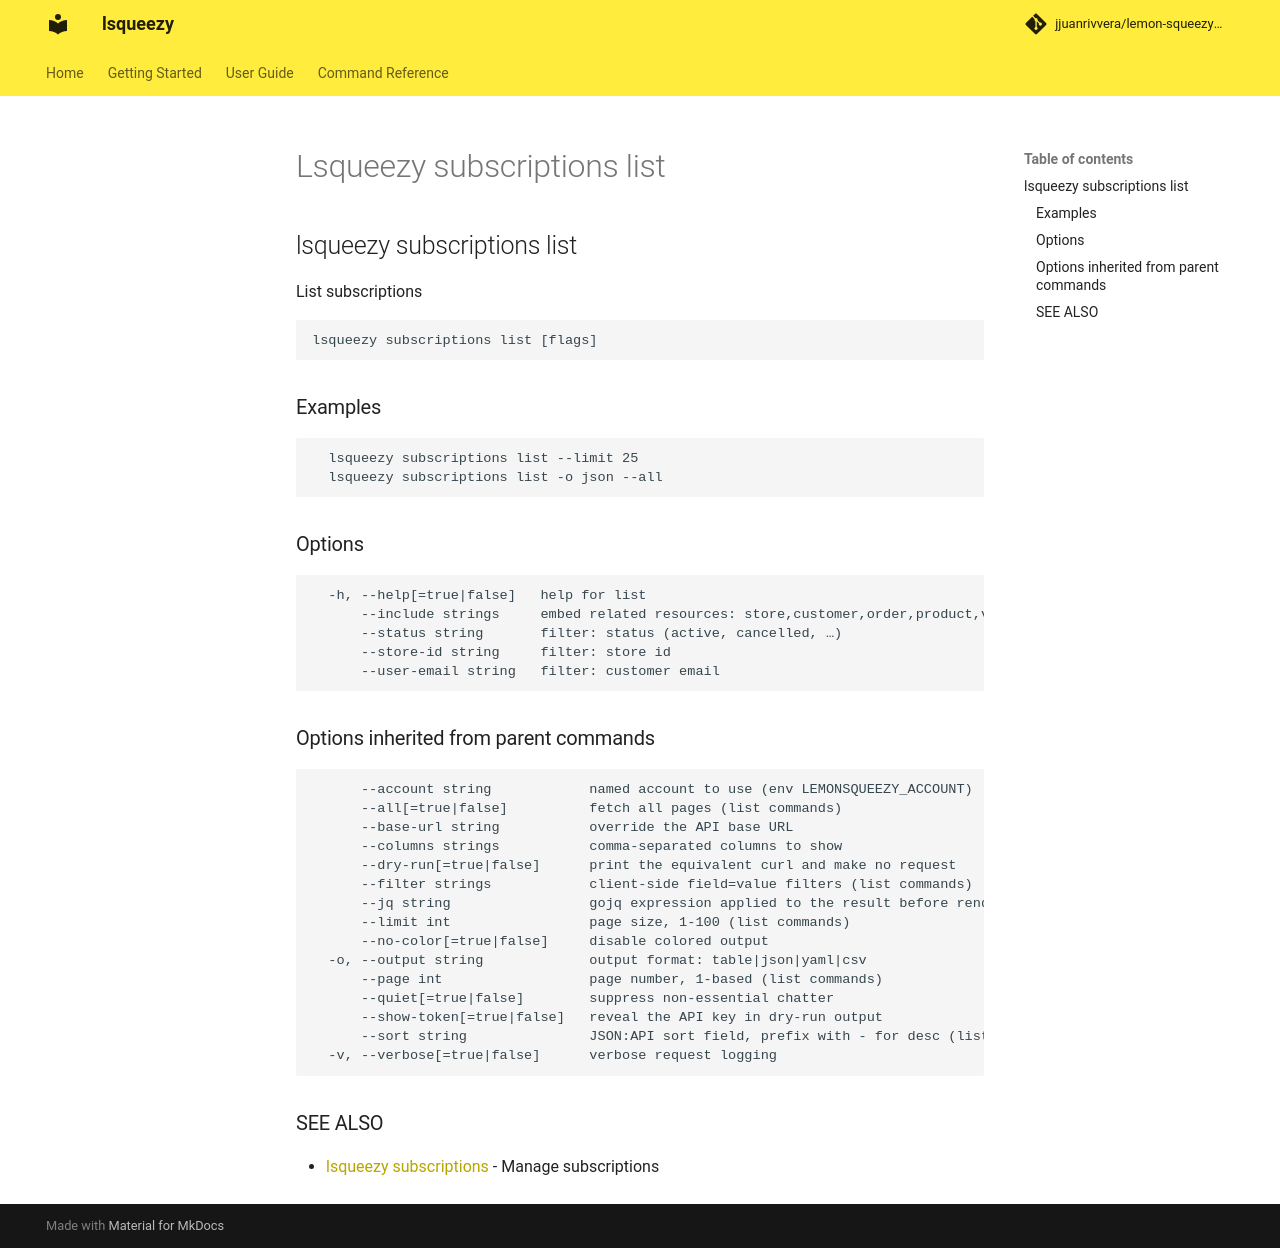

repository: jjuanrivvera/lemon-squeezy-cli · page: commands/lsqueezy_subscriptions_list/index.html · generator: mkdocs

## lsqueezy subscriptions list

List subscriptions

```
lsqueezy subscriptions list [flags]
```

### Examples

```
  lsqueezy subscriptions list --limit 25
  lsqueezy subscriptions list -o json --all
```

### Options

```
  -h, --help[=true|false]   help for list
      --include strings     embed related resources: store,customer,order,product,variant
      --status string       filter: status (active, cancelled, …)
      --store-id string     filter: store id
      --user-email string   filter: customer email
```

### Options inherited from parent commands

```
      --account string            named account to use (env LEMONSQUEEZY_ACCOUNT)
      --all[=true|false]          fetch all pages (list commands)
      --base-url string           override the API base URL
      --columns strings           comma-separated columns to show
      --dry-run[=true|false]      print the equivalent curl and make no request
      --filter strings            client-side field=value filters (list commands)
      --jq string                 gojq expression applied to the result before rendering
      --limit int                 page size, 1-100 (list commands)
      --no-color[=true|false]     disable colored output
  -o, --output string             output format: table|json|yaml|csv
      --page int                  page number, 1-based (list commands)
      --quiet[=true|false]        suppress non-essential chatter
      --show-token[=true|false]   reveal the API key in dry-run output
      --sort string               JSON:API sort field, prefix with - for desc (list commands)
  -v, --verbose[=true|false]      verbose request logging
```

### SEE ALSO

* [lsqueezy subscriptions](lsqueezy_subscriptions.md)	 - Manage subscriptions
